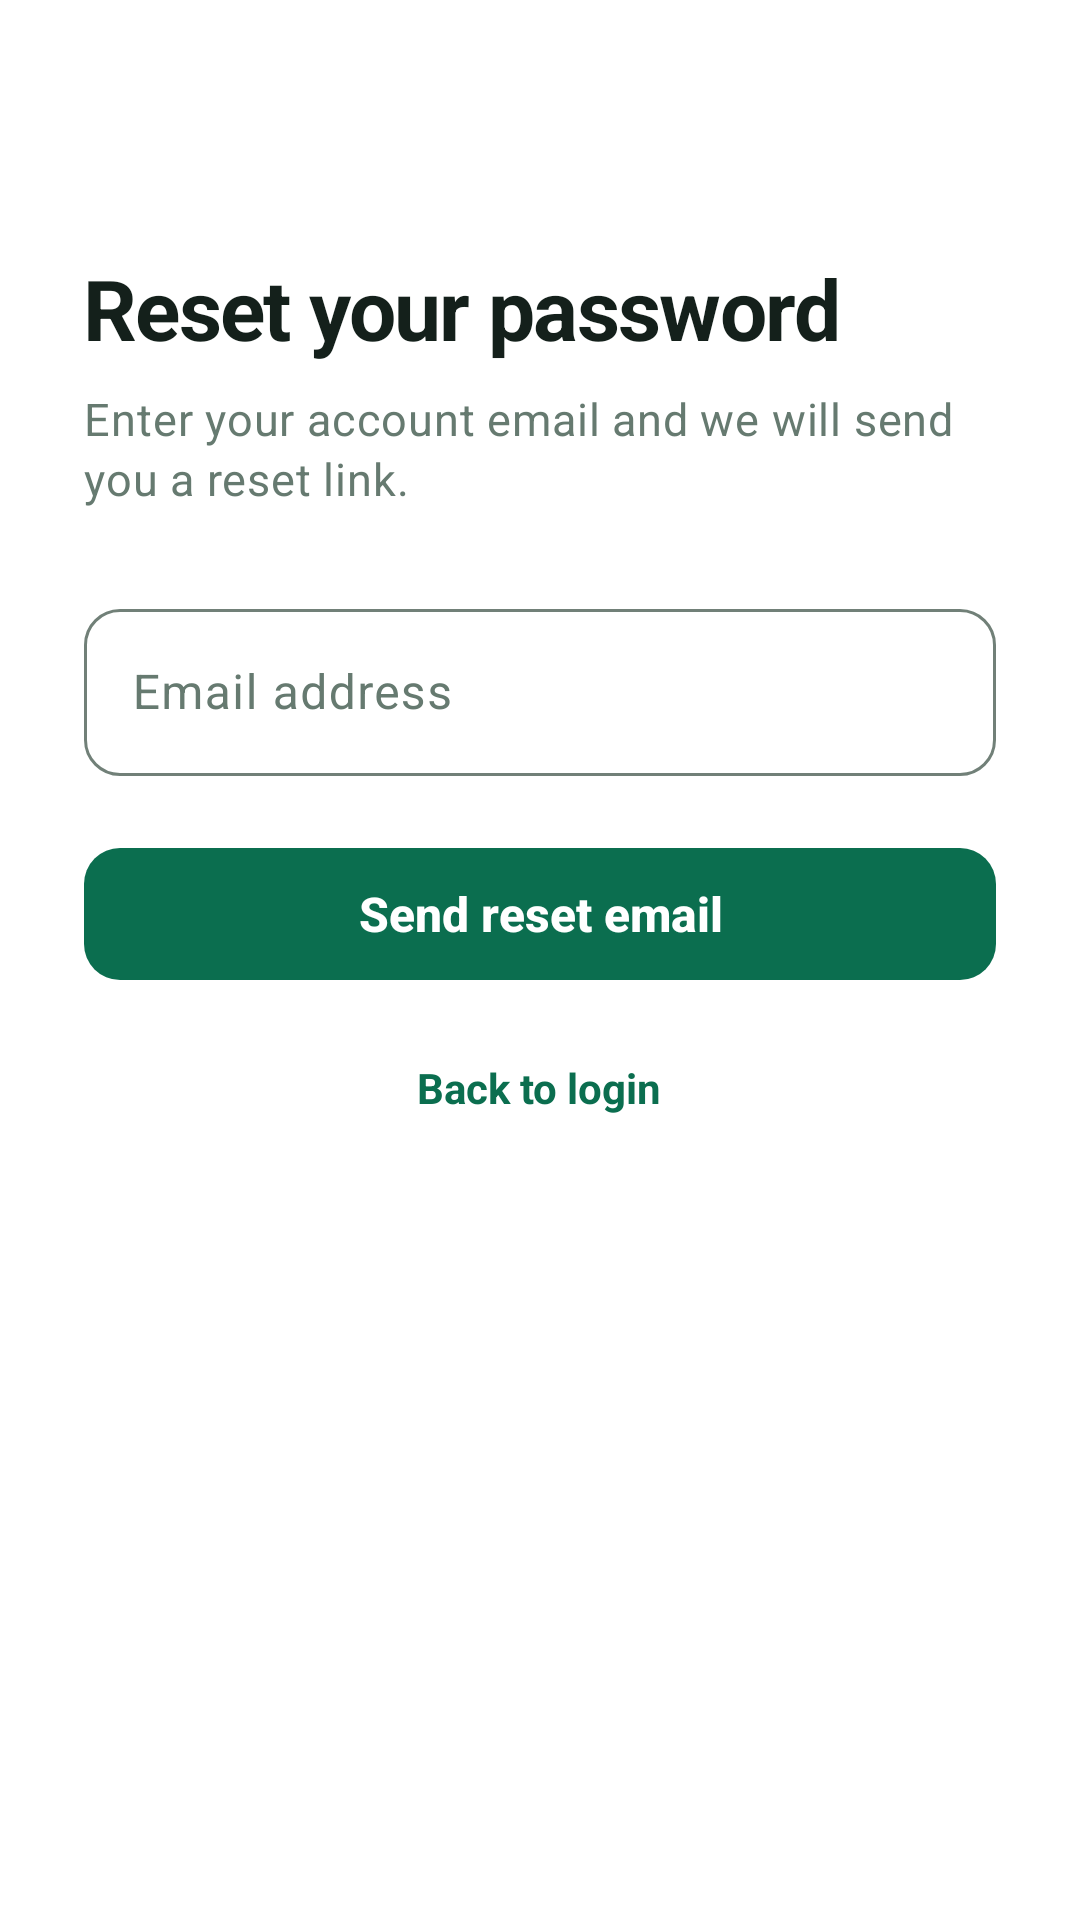

Android layout source for this screen:
<!-- AndroidManifest.xml: application theme Theme.TrashGo -->
<!-- res/layout/activity_forgot_password.xml -->
<?xml version="1.0" encoding="utf-8"?>
<LinearLayout xmlns:android="http://schemas.android.com/apk/res/android"
    android:layout_width="match_parent"
    android:layout_height="match_parent"
    android:orientation="vertical"
    android:padding="28dp">

    <TextView
        style="@style/TextAppearance.TrashGo.Headline"
        android:layout_width="wrap_content"
        android:layout_height="wrap_content"
        android:layout_marginTop="56dp"
        android:text="@string/reset_password" />

    <TextView
        style="@style/TextAppearance.TrashGo.Body"
        android:layout_width="wrap_content"
        android:layout_height="wrap_content"
        android:layout_marginTop="8dp"
        android:text="@string/reset_password_subtitle" />

    <com.google.android.material.textfield.TextInputLayout
        android:id="@+id/email_layout"
        style="@style/Widget.Material3.TextInputLayout.OutlinedBox"
        android:layout_width="match_parent"
        android:layout_height="wrap_content"
        android:layout_marginTop="28dp"
        android:hint="@string/email">

        <com.google.android.material.textfield.TextInputEditText
            android:id="@+id/email_input"
            android:layout_width="match_parent"
            android:layout_height="wrap_content"
            android:inputType="textEmailAddress"
            android:maxLines="1" />
    </com.google.android.material.textfield.TextInputLayout>

    <com.google.android.material.button.MaterialButton
        android:id="@+id/reset_password_button"
        style="@style/Widget.TrashGo.Button.Primary"
        android:layout_width="match_parent"
        android:layout_height="wrap_content"
        android:layout_marginTop="20dp"
        android:text="@string/send_reset_email" />

    <ProgressBar
        android:id="@+id/reset_progress"
        android:layout_width="32dp"
        android:layout_height="32dp"
        android:layout_gravity="center_horizontal"
        android:layout_marginTop="12dp"
        android:visibility="gone" />

    <TextView
        android:id="@+id/back_to_login_link"
        android:layout_width="wrap_content"
        android:layout_height="48dp"
        android:layout_gravity="center_horizontal"
        android:layout_marginTop="8dp"
        android:gravity="center"
        android:text="@string/back_to_login"
        android:textColor="@color/trashgo_primary"
        android:textStyle="bold" />
</LinearLayout>
<!-- resources referenced by this layout -->
<resources>
  <color name="trashgo_primary">#0B6E4F</color>
  <string name="back_to_login">Back to login</string>
  <string name="email">Email address</string>
  <string name="reset_password">Reset your password</string>
  <string name="reset_password_subtitle">Enter your account email and we will send you a reset link.</string>
  <string name="send_reset_email">Send reset email</string>
  <style name="TextAppearance.TrashGo.Body" parent="TextAppearance.Material3.BodyMedium">
          <item name="android:textSize">15sp</item>
          <item name="android:textColor">@color/trashgo_on_surface_variant</item>
          <item name="android:lineSpacingMultiplier">1.35</item>
      </style>
  <style name="TextAppearance.TrashGo.Headline" parent="TextAppearance.TrashGo.Display" />
  <style name="Widget.TrashGo.Button.Primary" parent="Widget.Material3.Button">
          <item name="backgroundTint">@color/trashgo_primary</item>
          <item name="android:textColor">@color/trashgo_on_primary</item>
          <item name="android:textSize">16sp</item>
          <item name="android:textStyle">bold</item>
          <item name="android:letterSpacing">0</item>
          <item name="android:textAllCaps">false</item>
          <item name="android:minHeight">52dp</item>
          <item name="cornerRadius">12dp</item>
          <item name="elevation">0dp</item>
      </style>
  <color name="trashgo_on_surface_variant">#667A70</color>
  <style name="TextAppearance.TrashGo.Display" parent="TextAppearance.Material3.HeadlineSmall">
          <item name="android:textSize">28sp</item>
          <item name="android:textColor">@color/trashgo_on_surface</item>
          <item name="android:textStyle">bold</item>
          <item name="android:letterSpacing">-0.02</item>
          <item name="android:lineSpacingMultiplier">1.12</item>
      </style>
  <color name="trashgo_on_primary">#FFFFFF</color>
  <color name="trashgo_primary_container">#E8F3EE</color>
  <color name="trashgo_on_primary_container">#06412F</color>
  <color name="trashgo_error">#B3261E</color>
  <color name="trashgo_background">#FFFFFF</color>
  <color name="trashgo_surface">#FFFFFF</color>
  <color name="trashgo_on_surface">#14201B</color>
  <color name="trashgo_outline">#718078</color>
  <color name="trashgo_divider">#E4EBE7</color>
  <style name="Widget.TrashGo.Field" parent="Widget.Material3.TextInputLayout.FilledBox">
          <item name="boxBackgroundColor">@color/trashgo_surface_sunken</item>
          <item name="boxStrokeWidth">0dp</item>
          <item name="boxStrokeWidthFocused">0dp</item>
          <item name="boxCornerRadiusTopStart">12dp</item>
          <item name="boxCornerRadiusTopEnd">12dp</item>
          <item name="boxCornerRadiusBottomStart">12dp</item>
          <item name="boxCornerRadiusBottomEnd">12dp</item>
          <item name="hintTextColor">@color/trashgo_on_surface_variant</item>
          <item name="android:textColorHint">@color/trashgo_on_surface_faint</item>
      </style>
  <color name="trashgo_surface_sunken">#F1F5F3</color>
  <color name="trashgo_on_surface_faint">#9AAAA3</color>
</resources>
